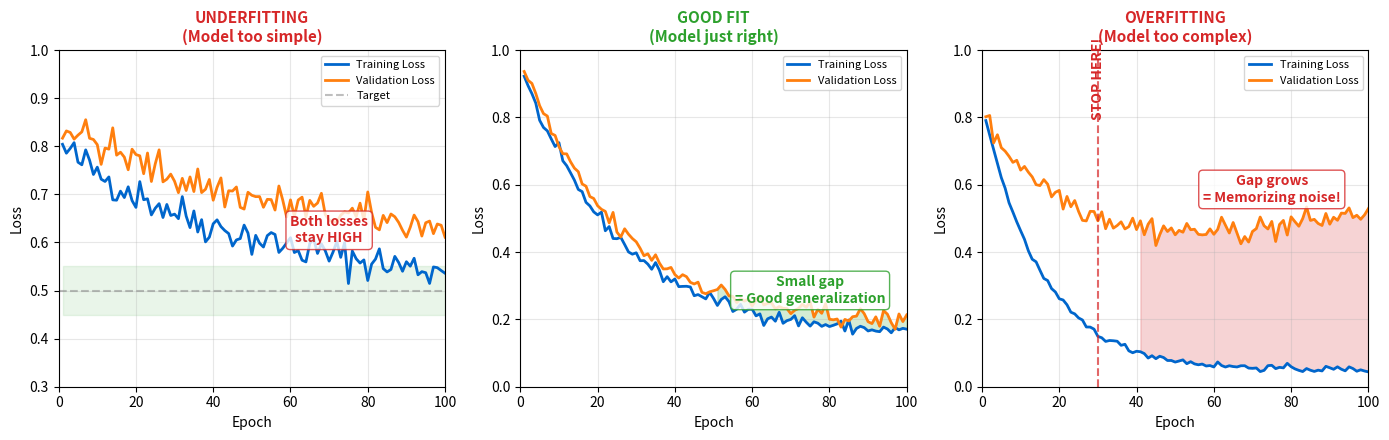

Write Python code to recreate this figure.
# ==============================================================================
# Chart: Overfitting Underfitting
# Source: https://github.com/Digital-AI-Finance/neural-networks/tree/main/17_overfitting_underfitting/
# Author: Digital-AI-Finance
# License: MIT License
# Created: 2025-11-24
# ==============================================================================

"""
Overfitting Underfitting

Training and validation loss curves for three scenarios

Source: https://github.com/Digital-AI-Finance/neural-networks/tree/main/17_overfitting_underfitting/
"""

CHART_METADATA = {
    'name': 'Overfitting Underfitting',
    'url': 'https://github.com/Digital-AI-Finance/neural-networks/tree/main/17_overfitting_underfitting/',
    'author': 'Digital-AI-Finance',
    'license': 'MIT License',
    'created': '2025-11-24',
    'description': 'Training and validation loss curves for three scenarios'
}

"""
Chart 17: Overfitting vs Underfitting
Training vs validation loss curves - the key practical concept.
"""

import numpy as np
import matplotlib.pyplot as plt

np.random.seed(42)

# Colors
mlpurple = '#3333b2'
mlblue = '#0066cc'
mlgreen = '#2ca02c'
mlorange = '#ff7f0e'
mlred = '#d62728'
mlgray = '#7f7f7f'

fig, axes = plt.subplots(1, 3, figsize=(14, 4.5))

epochs = np.arange(1, 101)

# Panel 1: Underfitting
ax1 = axes[0]
train_loss_under = 0.8 - 0.3 * (1 - np.exp(-epochs/50)) + np.random.randn(100)*0.02
val_loss_under = 0.85 - 0.25 * (1 - np.exp(-epochs/50)) + np.random.randn(100)*0.02

ax1.plot(epochs, train_loss_under, color=mlblue, linewidth=2, label='Training Loss')
ax1.plot(epochs, val_loss_under, color=mlorange, linewidth=2, label='Validation Loss')
ax1.axhline(y=0.5, color=mlgray, linestyle='--', alpha=0.5, label='Target')

ax1.fill_between(epochs, 0.45, 0.55, alpha=0.1, color=mlgreen)
ax1.annotate('Both losses\nstay HIGH', xy=(70, 0.6), fontsize=10, color=mlred,
            fontweight='bold', ha='center',
            bbox=dict(boxstyle='round', facecolor='white', edgecolor=mlred, alpha=0.8))

ax1.set_xlabel('Epoch', fontsize=10)
ax1.set_ylabel('Loss', fontsize=10)
ax1.set_title('UNDERFITTING\n(Model too simple)', fontsize=11, fontweight='bold', color=mlred)
ax1.legend(loc='upper right', fontsize=8)
ax1.set_xlim(0, 100)
ax1.set_ylim(0.3, 1.0)
ax1.grid(True, alpha=0.3)

# Panel 2: Good Fit
ax2 = axes[1]
train_loss_good = 0.8 * np.exp(-epochs/25) + 0.15 + np.random.randn(100)*0.01
val_loss_good = 0.8 * np.exp(-epochs/25) + 0.18 + np.random.randn(100)*0.015

ax2.plot(epochs, train_loss_good, color=mlblue, linewidth=2, label='Training Loss')
ax2.plot(epochs, val_loss_good, color=mlorange, linewidth=2, label='Validation Loss')

ax2.fill_between(epochs[50:], train_loss_good[50:], val_loss_good[50:], alpha=0.2, color=mlgreen)
ax2.annotate('Small gap\n= Good generalization', xy=(75, 0.25), fontsize=10, color=mlgreen,
            fontweight='bold', ha='center',
            bbox=dict(boxstyle='round', facecolor='white', edgecolor=mlgreen, alpha=0.8))

ax2.set_xlabel('Epoch', fontsize=10)
ax2.set_ylabel('Loss', fontsize=10)
ax2.set_title('GOOD FIT\n(Model just right)', fontsize=11, fontweight='bold', color=mlgreen)
ax2.legend(loc='upper right', fontsize=8)
ax2.set_xlim(0, 100)
ax2.set_ylim(0, 1.0)
ax2.grid(True, alpha=0.3)

# Panel 3: Overfitting
ax3 = axes[2]
train_loss_over = 0.8 * np.exp(-epochs/15) + 0.05 + np.random.randn(100)*0.005
val_loss_over = 0.6 * np.exp(-epochs/30) + 0.2 + 0.003*epochs + np.random.randn(100)*0.02
val_loss_over = np.clip(val_loss_over, 0.2, 1.0)

ax3.plot(epochs, train_loss_over, color=mlblue, linewidth=2, label='Training Loss')
ax3.plot(epochs, val_loss_over, color=mlorange, linewidth=2, label='Validation Loss')

# Mark overfitting point
overfit_start = 30
ax3.axvline(x=overfit_start, color=mlred, linestyle='--', alpha=0.7)
ax3.annotate('STOP HERE!', xy=(overfit_start, 0.8), fontsize=10, color=mlred,
            fontweight='bold', ha='center', rotation=90)

ax3.fill_between(epochs[40:], train_loss_over[40:], val_loss_over[40:], alpha=0.2, color=mlred)
ax3.annotate('Gap grows\n= Memorizing noise!', xy=(75, 0.55), fontsize=10, color=mlred,
            fontweight='bold', ha='center',
            bbox=dict(boxstyle='round', facecolor='white', edgecolor=mlred, alpha=0.8))

ax3.set_xlabel('Epoch', fontsize=10)
ax3.set_ylabel('Loss', fontsize=10)
ax3.set_title('OVERFITTING\n(Model too complex)', fontsize=11, fontweight='bold', color=mlred)
ax3.legend(loc='upper right', fontsize=8)
ax3.set_xlim(0, 100)
ax3.set_ylim(0, 1.0)
ax3.grid(True, alpha=0.3)

plt.tight_layout()
plt.savefig('overfitting_underfitting.pdf', dpi=300, bbox_inches='tight')
plt.close()

print("Saved: 17_overfitting_underfitting/overfitting_underfitting.pdf")

# Source: https://github.com/Digital-AI-Finance/neural-networks/tree/main/17_overfitting_underfitting/
